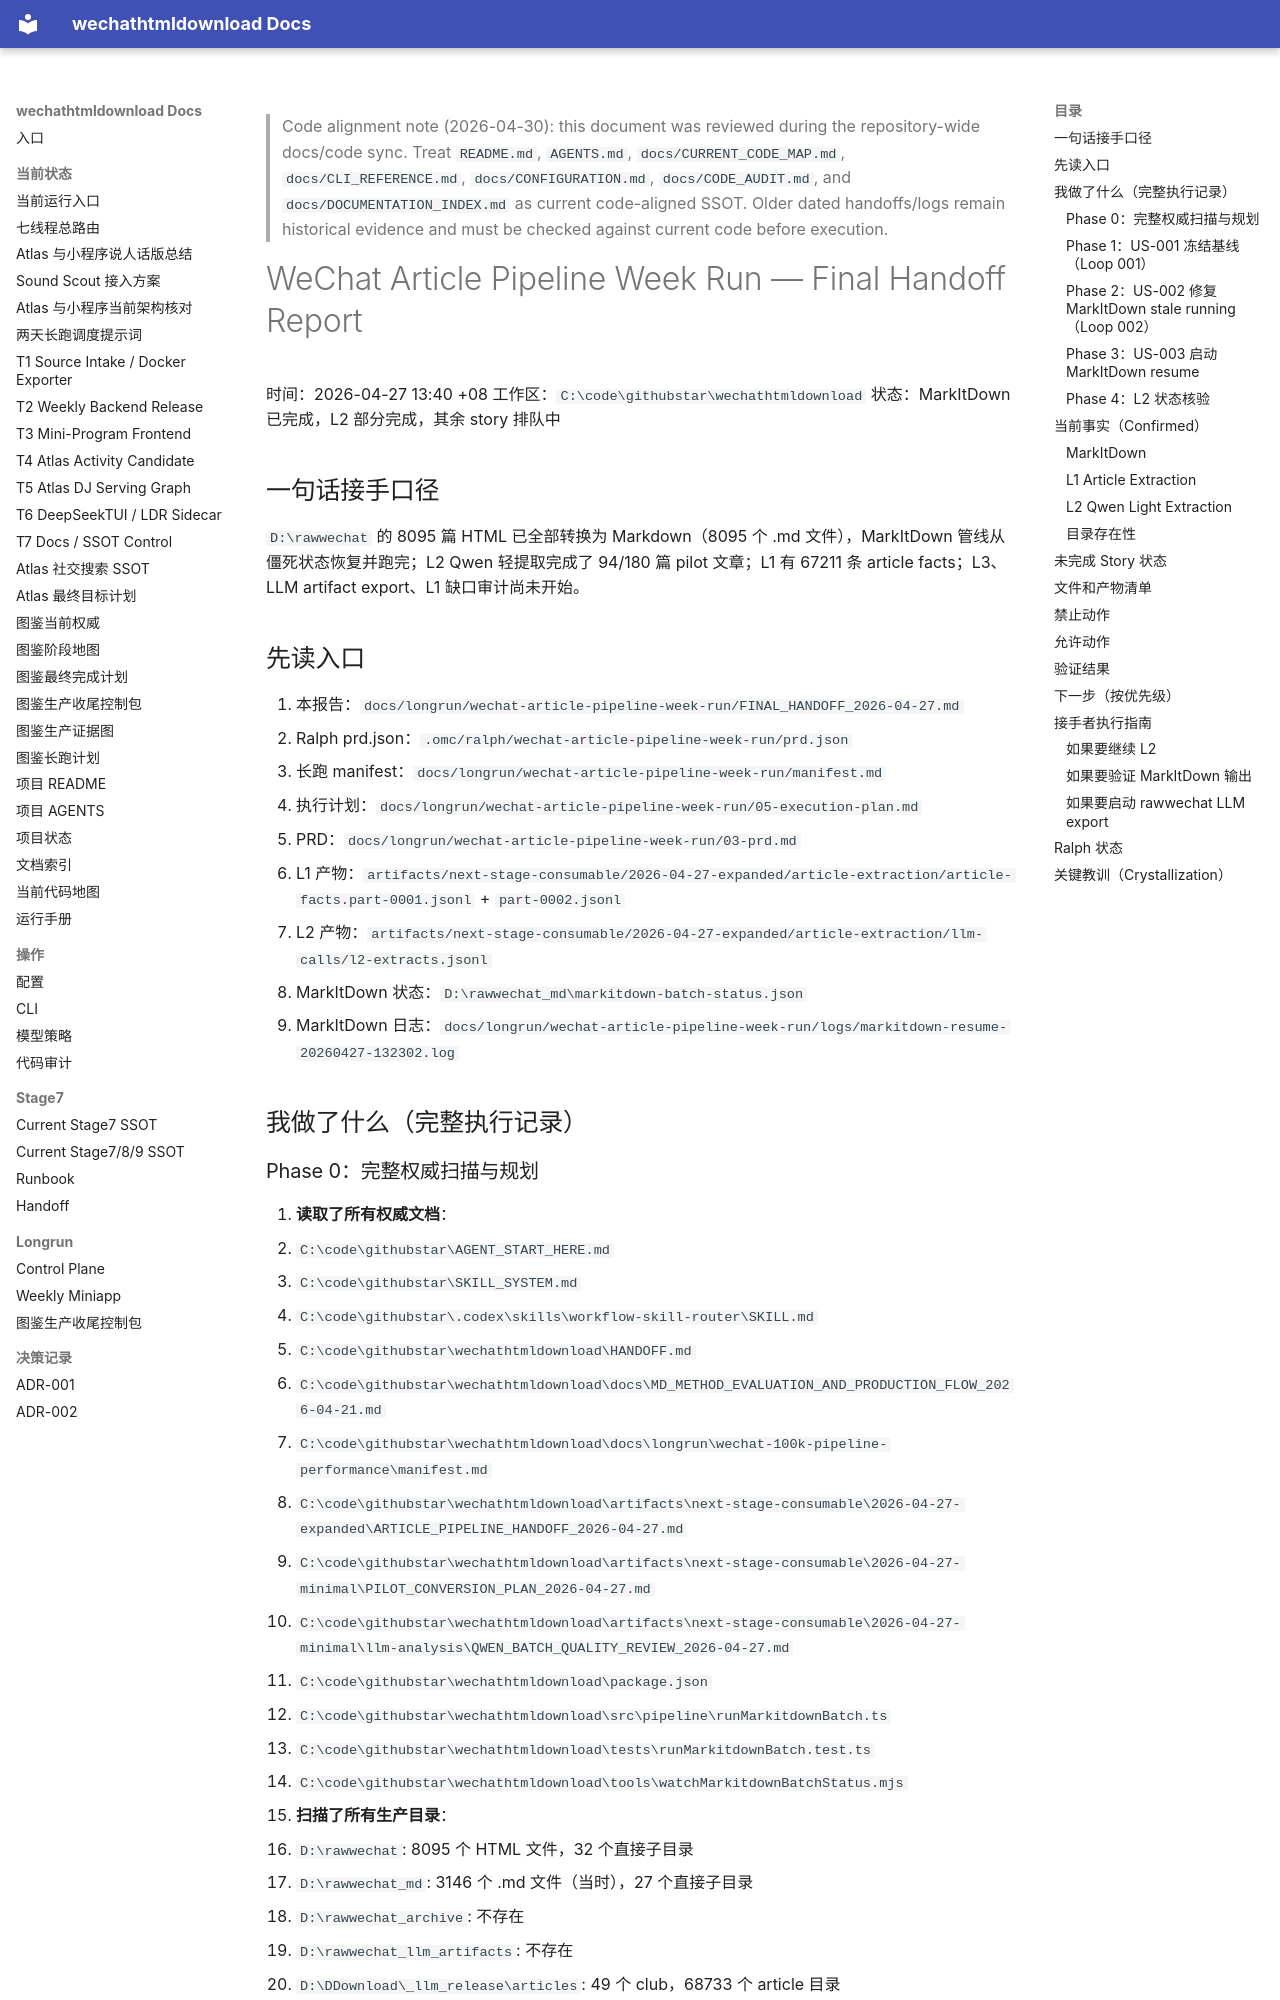

repository: yutianyu111602-glitch/wechathtmldownload · page: longrun/wechat-article-pipeline-week-run/FINAL_HANDOFF_2026-04-27.html · generator: mkdocs

<!-- CODE_ALIGNMENT_2026_04_30_START -->
> Code alignment note (2026-04-30): this document was reviewed during the repository-wide docs/code sync. Treat `README.md`, `AGENTS.md`, `docs/CURRENT_CODE_MAP.md`, `docs/CLI_REFERENCE.md`, `docs/CONFIGURATION.md`, `docs/CODE_AUDIT.md`, and `docs/DOCUMENTATION_INDEX.md` as current code-aligned SSOT. Older dated handoffs/logs remain historical evidence and must be checked against current code before execution.
<!-- CODE_ALIGNMENT_2026_04_30_END -->

# WeChat Article Pipeline Week Run — Final Handoff Report

时间：2026-04-27 13:40 +08
工作区：`C:\code\githubstar\wechathtmldownload`
状态：MarkItDown 已完成，L2 部分完成，其余 story 排队中

## 一句话接手口径

`D:\rawwechat` 的 8095 篇 HTML 已全部转换为 Markdown（8095 个 .md 文件），MarkItDown 管线从僵死状态恢复并跑完；L2 Qwen 轻提取完成了 94/180 篇 pilot 文章；L1 有 67211 条 article facts；L3、LLM artifact export、L1 缺口审计尚未开始。

## 先读入口

1. 本报告：`docs/longrun/wechat-article-pipeline-week-run/FINAL_HANDOFF_2026-04-27.md`
2. Ralph prd.json：`.omc/ralph/wechat-article-pipeline-week-run/prd.json`
3. 长跑 manifest：`docs/longrun/wechat-article-pipeline-week-run/manifest.md`
4. 执行计划：`docs/longrun/wechat-article-pipeline-week-run/05-execution-plan.md`
5. PRD：`docs/longrun/wechat-article-pipeline-week-run/03-prd.md`
6. L1 产物：`artifacts/next-stage-consumable/2026-04-27-expanded/article-extraction/article-facts.part-0001.jsonl` + `part-0002.jsonl`
7. L2 产物：`artifacts/next-stage-consumable/2026-04-27-expanded/article-extraction/llm-calls/l2-extracts.jsonl`
8. MarkItDown 状态：`D:\rawwechat_md\markitdown-batch-status.json`
9. MarkItDown 日志：`docs/longrun/wechat-article-pipeline-week-run/logs/markitdown-resume-20260427-132302.log`

## 我做了什么（完整执行记录）
